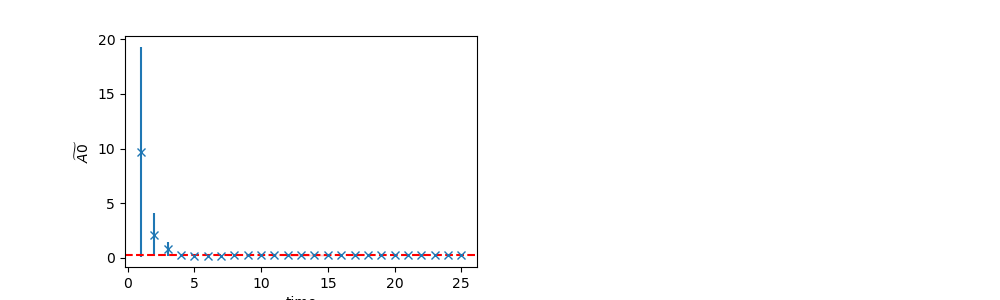

Source data for this figure (header and first rows):
	EffectiveMass	Error	RegUp	RegLow
0	0.2535	0.01566	16	12
